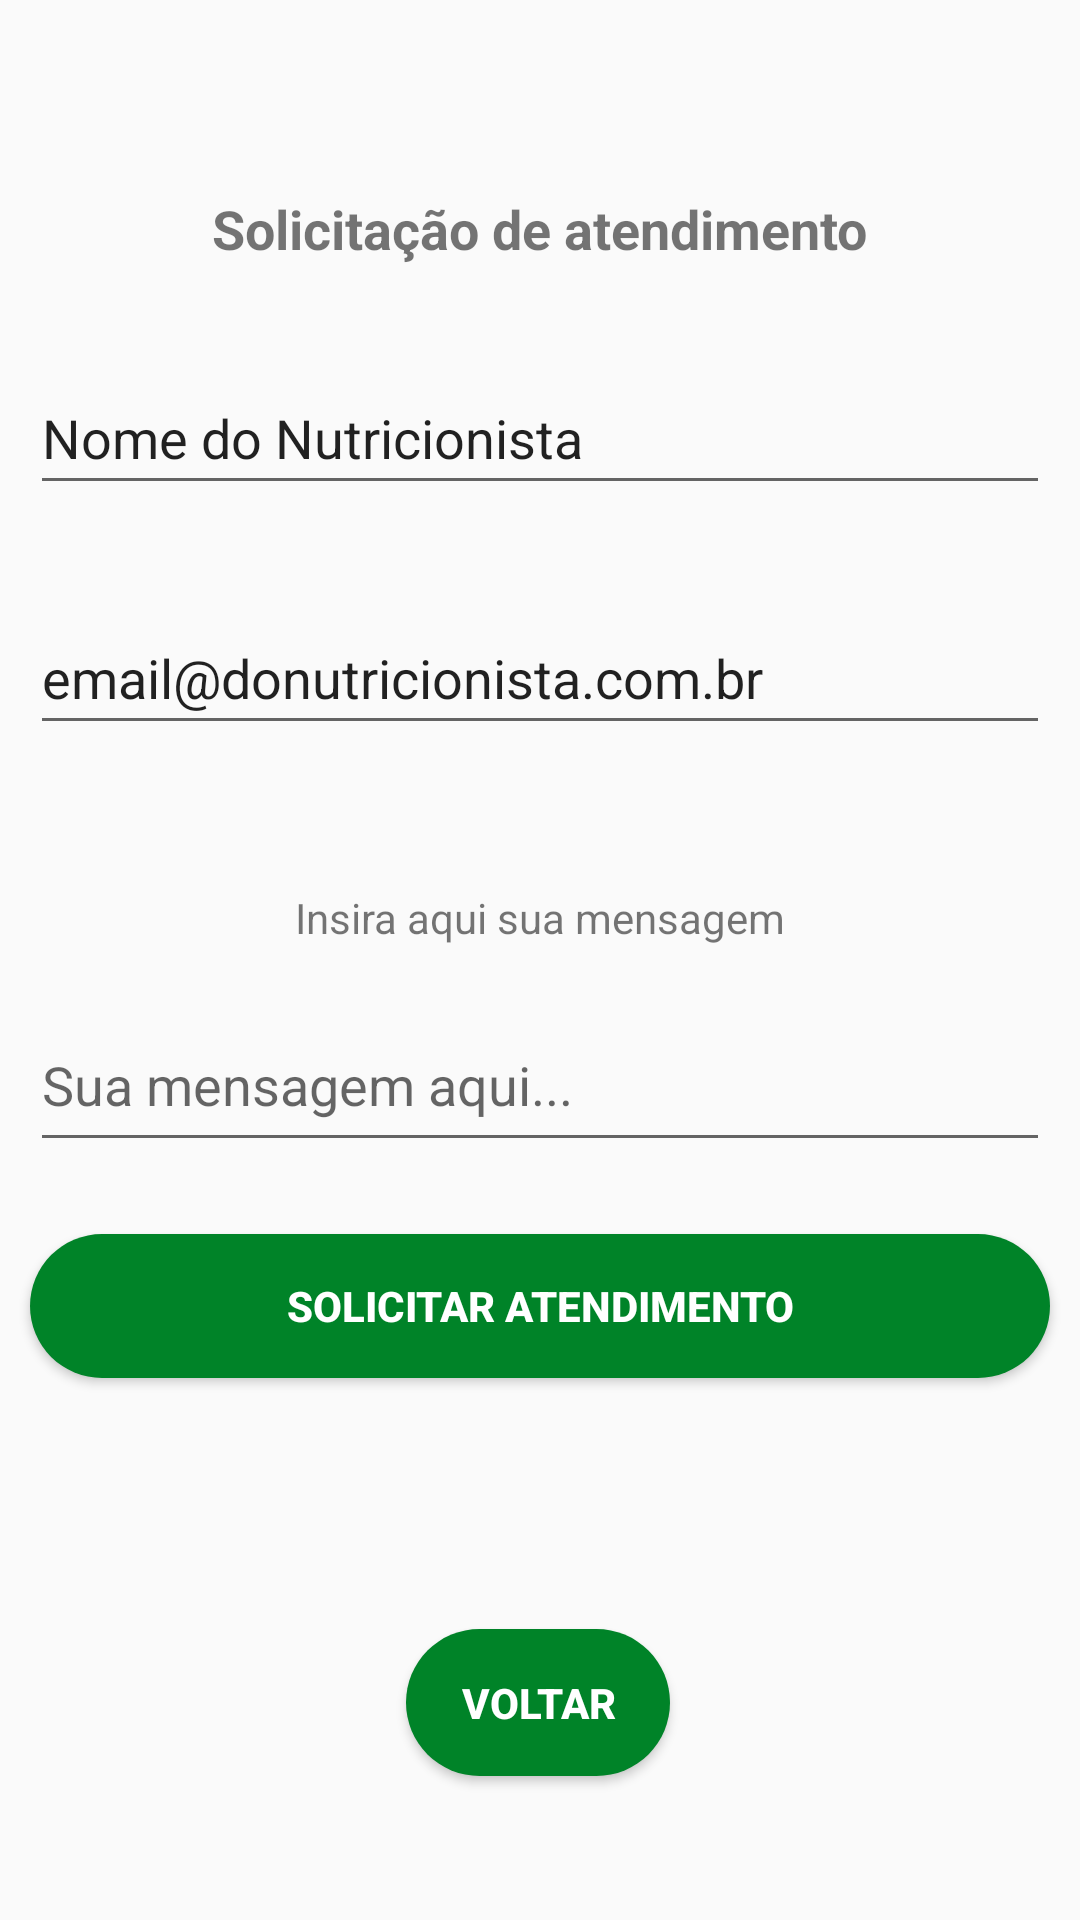

Here is an Android app screen rendered from its layout file. Give the layout XML and the strings, colors and styles it references.
<!-- AndroidManifest.xml: application theme Theme.AplicativoNutrisys -->
<!-- res/layout/activity_novo_atendimento.xml -->
<?xml version="1.0" encoding="utf-8"?>
<android.support.constraint.ConstraintLayout xmlns:android="http://schemas.android.com/apk/res/android"
    xmlns:app="http://schemas.android.com/apk/res-auto"
    xmlns:tools="http://schemas.android.com/tools"
    android:layout_width="match_parent"
    android:layout_height="match_parent"
    tools:context=".NovoAtendimento">

    <TextView
        android:id="@+id/new_aten_txt1"
        android:layout_width="wrap_content"
        android:layout_height="wrap_content"
        android:layout_marginTop="64dp"
        android:text="Solicitação de atendimento"
        android:textSize="18sp"
        android:textStyle="bold"
        app:layout_constraintEnd_toEndOf="parent"
        app:layout_constraintStart_toStartOf="parent"
        app:layout_constraintTop_toTopOf="parent" />

    <EditText
        android:id="@+id/new_aten_name"
        android:layout_width="340dp"
        android:layout_height="wrap_content"
        android:layout_marginTop="32dp"
        android:ems="10"
        android:inputType="textPersonName"
        android:minHeight="48dp"
        android:text="Nome do Nutricionista"
        app:layout_constraintEnd_toEndOf="parent"
        app:layout_constraintStart_toStartOf="parent"
        app:layout_constraintTop_toBottomOf="@+id/new_aten_txt1" />

    <EditText
        android:id="@+id/new_aten_email"
        android:layout_width="340dp"
        android:layout_height="wrap_content"
        android:layout_marginTop="32dp"
        android:ems="10"
        android:inputType="textEmailAddress"
        android:minHeight="48dp"
        android:text="email@donutricionista.com.br"
        app:layout_constraintEnd_toEndOf="parent"
        app:layout_constraintStart_toStartOf="parent"
        app:layout_constraintTop_toBottomOf="@+id/new_aten_name" />

    <EditText
        android:id="@+id/new_aten_msg"
        android:layout_width="340dp"
        android:layout_height="wrap_content"
        android:layout_marginTop="24dp"
        android:ems="10"
        android:gravity="start|top"
        android:hint="@string/atd_msg_field"
        android:inputType="textMultiLine"
        android:minHeight="48dp"
        app:layout_constraintEnd_toEndOf="parent"
        app:layout_constraintStart_toStartOf="parent"
        app:layout_constraintTop_toBottomOf="@+id/new_aten_txt2" />

    <TextView
        android:id="@+id/new_aten_txt2"
        android:layout_width="wrap_content"
        android:layout_height="wrap_content"
        android:layout_marginTop="48dp"
        android:text="Insira aqui sua mensagem"
        app:layout_constraintEnd_toEndOf="parent"
        app:layout_constraintStart_toStartOf="parent"
        app:layout_constraintTop_toBottomOf="@+id/new_aten_email" />

    <Button
        android:id="@+id/atd_btn_voltar"
        android:layout_width="wrap_content"
        android:layout_height="wrap_content"
        android:layout_marginBottom="48dp"
        android:background="@drawable/round_btn_primary"
        android:padding="15dp"
        android:text="Voltar"
        android:textColor="@color/white"
        android:textStyle="bold"
        app:layout_constraintBottom_toBottomOf="parent"
        app:layout_constraintEnd_toEndOf="parent"
        app:layout_constraintHorizontal_bias="0.498"
        app:layout_constraintStart_toStartOf="parent"
        app:layout_constraintTop_toBottomOf="@+id/new_aten_msg"
        app:layout_constraintVertical_bias="1.0" />

    <Button
        android:id="@+id/btn_atd_solicitar"
        android:layout_width="340dp"
        android:layout_height="wrap_content"
        android:layout_marginTop="24dp"
        android:background="@drawable/round_btn_primary"
        android:text="Solicitar atendimento"
        android:textColor="@color/white"
        android:textStyle="bold"
        app:layout_constraintEnd_toEndOf="parent"
        app:layout_constraintStart_toStartOf="parent"
        app:layout_constraintTop_toBottomOf="@+id/new_aten_msg" />
</android.support.constraint.ConstraintLayout>
<!-- resources referenced by this layout -->
<resources>
  <color name="white">#FFFFFFFF</color>
  <!-- drawable round_btn_primary (drawable) -->
  <?xml version="1.0" encoding="utf-8"?>
  <shape xmlns:android="http://schemas.android.com/apk/res/android">
      <solid android:color="#008328"></solid>
      <corners
          android:bottomRightRadius="30dp"
          android:bottomLeftRadius="30dp"
          android:topRightRadius="30dp"
          android:topLeftRadius="30dp"
          />
  </shape>
  <string name="atd_msg_field">Sua mensagem aqui...</string>
  <style name="Theme.AplicativoNutrisys" parent="Theme.AppCompat.Light.NoActionBar">
          
          <item name="colorPrimary">@color/purple_500</item>
          <item name="colorPrimaryDark">@color/purple_700</item>
          <item name="colorAccent">@color/teal_200</item>
          
      </style>
  <color name="purple_500">#FF6200EE</color>
  <color name="purple_700">#FF3700B3</color>
  <color name="teal_200">#FF03DAC5</color>
</resources>
